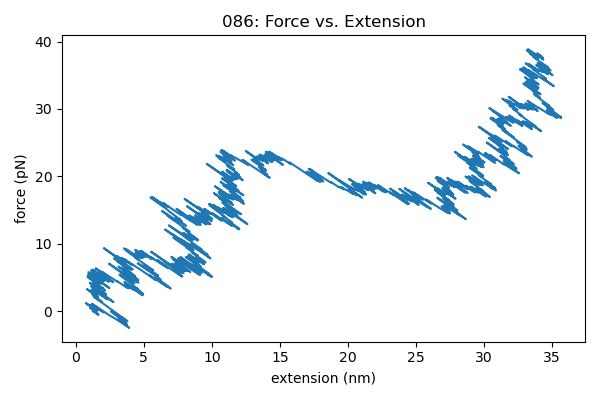

Data behind this chart, as committed beside it:
step, r0_nm, dist_nm, force_pN
0, 1.262, 1.262, -0.0001
1000, 1.292, 1.683, -0.5476
2000, 1.322, 1.349, -0.0384
3000, 1.352, 1.343, 0.0120
4000, 1.382, 1.52, -0.1938
5000, 1.412, 1.056, 0.4984
6000, 1.442, 1.268, 0.2433
7000, 1.472, 1.405, 0.0940
8000, 1.502, 1.177, 0.4556
9000, 1.532, 1.301, 0.3240
10000, 1.562, 1.563, -0.0010
11000, 1.592, 0.7429, 1.189
12000, 1.622, 0.9846, 0.8923
13000, 1.652, 1.103, 0.7689
14000, 1.682, 1.026, 0.9177
15000, 1.712, 1.22, 0.6895
16000, 1.742, 1.246, 0.6950
17000, 1.772, 1.328, 0.6220
18000, 1.802, 1.247, 0.7771
19000, 1.832, 1.228, 0.8460
20000, 1.862, 1.711, 0.2117
21000, 1.892, 1.542, 0.4894
22000, 1.922, 2.065, -0.1996
23000, 1.952, 1.218, 1.028
24000, 1.982, 1.195, 1.102
25000, 2.012, 1.845, 0.2338
26000, 2.042, 2.631, -0.8249
27000, 2.072, 2.661, -0.8248
28000, 2.102, 2.86, -1.061
29000, 2.132, 3.2, -1.494
30000, 2.162, 3.93, -2.475
31000, 2.192, 3.67, -2.07
32000, 2.222, 3.217, -1.393
33000, 2.252, 3.604, -1.893
34000, 2.282, 3.733, -2.031
35000, 2.312, 3.303, -1.388
36000, 2.342, 3.767, -1.994
37000, 2.372, 3.445, -1.502
38000, 2.402, 3.148, -1.044
39000, 2.432, 3.687, -1.757
40000, 2.462, 3.543, -1.514
41000, 2.492, 3.701, -1.692
42000, 2.522, 3.334, -1.137
43000, 2.552, 2.606, -0.0754
44000, 2.582, 3.229, -0.9062
45000, 2.612, 2.639, -0.0371
46000, 2.642, 3.603, -1.346
47000, 2.672, 3.7, -1.439
48000, 2.702, 3.352, -0.9093
49000, 2.732, 3.797, -1.492
50000, 2.762, 3.169, -0.5695
51000, 2.792, 2.298, 0.6910
52000, 2.822, 1.713, 1.552
53000, 2.852, 1.35, 2.103
54000, 2.882, 1.521, 1.906
55000, 2.912, 1.939, 1.363
56000, 2.942, 1.29, 2.313
57000, 2.972, 1.458, 2.12
58000, 3.002, 1.312, 2.366
59000, 3.032, 1.21, 2.551
... 1,940 more rows
